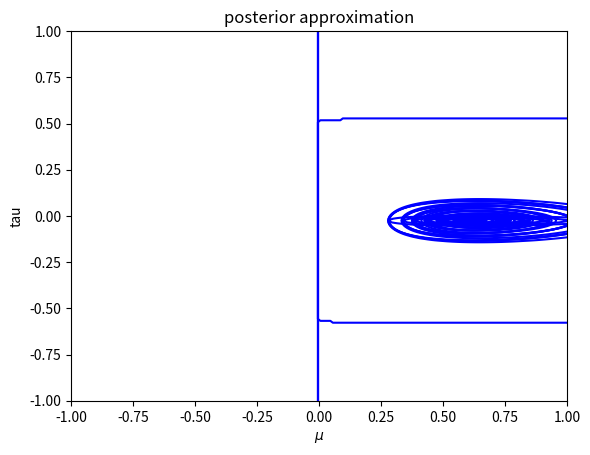

The script that saved this image:
import numpy as np
import scipy.stats as stats
from scipy.stats import norm
import matplotlib.pyplot as plt

np.seterr(divide='ignore', invalid='ignore')


def data_generate(n):
    data = np.random.normal(0, 1, n)
    return data


def compute_expectation(a_N, b_N, miu_N, tau_N):
    e_miu = miu_N
    e_miuSquare = (1 / tau_N) + (miu_N ** 2)
    e_tau = a_N / b_N
    return e_miu, e_miuSquare, e_tau


def post_approximation(miu_N, tau_N, miu, tau, a_N, b_N):
    q_miu = norm(miu_N, 1 / tau_N).pdf(miu)
    q_tau = stats.gamma.pdf(tau, a_N, loc=0, scale=1 / b_N).T
    return q_miu * q_tau


def update(n, data, a_0, b_0, miu_0, lambda_0, b_N, miu, tau, tau_N):
    x_mean = (1 / n) * sum(data)
    miu_N = (lambda_0 * miu_0 + n * x_mean) / (lambda_0 + n)
    a_N = a_0 + (n + 1) / 2
    iter = 5
    for i in range(iter):
        e_miu, e_miuSquare, e_tau = compute_expectation(a_N, b_N, miu_N, tau_N)
        tau_N = (lambda_0 + n) * e_tau
        b_N = b_0 + 0.5 * lambda_0 * (e_miuSquare + miu_0 ** 2 - 2 * e_miu * miu_0) + 0.5 * sum(
            data ** 2 + e_miuSquare - 2 * e_miu * data)

        posterior = post_approximation(miu_N, tau_N, miu[:, None], tau[:, None], a_N, b_N)
        post_plot(miu, tau, posterior)


def post_plot(miu, tau, posterior):
    xGrid, yGrid = np.meshgrid(miu, tau)
    plt.contour(xGrid, yGrid, posterior, colors='b')
    plt.title('posterior approximation')
    plt.xlabel('$\mu$')
    plt.ylabel('tau')
    plt.show()


N = 10
data = data_generate(N)

a_0 = 3
b_0 = 5
miu_0 = 0.2
lambda_0 = 15

b_N = 3
tau_N = 15

miu = np.linspace(-1.0, 1.0, 200)
tau = np.linspace(-1.0, 1.0, 200)
update(N, data, a_0, b_0, miu_0, lambda_0, b_N, miu, tau, tau_N)
